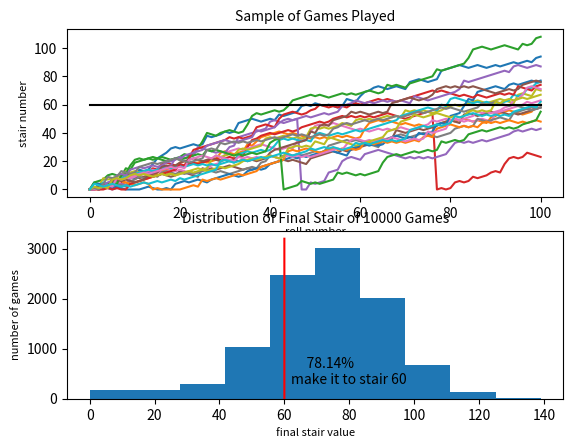

Here is the Python script that generated this plot:
import numpy as np
import matplotlib.pyplot as plt
from scipy.stats import norm 
import statistics 



# using random package with in numpy
np.random.seed(123)


def roll_dice():
    return np.random.randint(1,7)

def i_fall(fall_rate):
    # on each move i fall with a
    # fall_rate * 100% chance.
    random_chance = np.random.rand()
    do_i_fall =  random_chance <= fall_rate
    return (do_i_fall)

def move(roll):
    # rolls of 1 or 2 move down one step
    if roll in [1,2]:
        return -1
    
    # rolls of 3, 4, or 5 move up one step
    if roll in [3,4,5]:
        return 1
    
    # if roll is 6, roll again and move 
    # up the same number of steps as the 
    # new roll of the dice.
    return roll_dice()

def play_game(rolls_per_game, fall_rate):
    # starting at the bottom
    step = 0
    location = [0]
    for roll_num in range(rolls_per_game):
        dice_roll = roll_dice()
        step = max(step + move(dice_roll), 0)
        if i_fall(fall_rate): 
            #print(f"Aaahh! I have fallen from step {step} on roll {roll_num}")
            step = 0

        location.append(step)
    return location



if __name__ == "__main__":
    play_n_times = 10000
    rolls_per_game = 100
    clumsy_rate = 0.001 # clumsy_rate * 100% chances of falling
    winning_stair = 60 # win if higher than 60 steps after 100 rolls
    
    all_games = []
    final_steps= []
    fig, ax = plt.subplots(2,1)
    
    
    
    for n in range(play_n_times):
        game = play_game(rolls_per_game, clumsy_rate)

        # Sample a few of the random stair falls
        if n in range(1,play_n_times,500):
            ax[0].plot(game)
        
        # collect final step value
        final_steps.append(game[-1])

        # collect full game details
        all_games.append(game)
    
    np_all_games = np.array(all_games)
    
    #plt.clf()
    # add line at winning_stair to view successful and unsuccessful climbs    
    ax[0].plot(list(range(101)),[winning_stair]*101, "k-")
    ax[0].set_title("Sample of Games Played", fontsize=10)
    ax[0].set_xlabel("roll number",fontsize=8)
    ax[0].set_ylabel("stair number", fontsize=8)
        

    # Plot the histogram of all final steps to visualize distribution
    np_final_steps = np.array(final_steps)
    
    ax[1].hist(final_steps)
    ax[1].set_xlabel("final stair value",fontsize=8)
    ax[1].set_ylabel("number of games", fontsize=8 )
    ax[1].set_title(f"Distribution of Final Stair of {play_n_times} Games",fontsize=10  )

    
    make_it = np_final_steps >=60
    print(f"{sum(make_it)/len(final_steps)*100:.2f}% of the time the games makes it to/past the {winning_stair}th stair")
    ax[1].plot([winning_stair]*3200, list(range(0,3200)),'r-' )
    ax[1].text(62,300,f"     {sum(make_it)/len(final_steps)*100:.2f}% \nmake it to stair {winning_stair}")
    plt.show() 

        
        

        
        